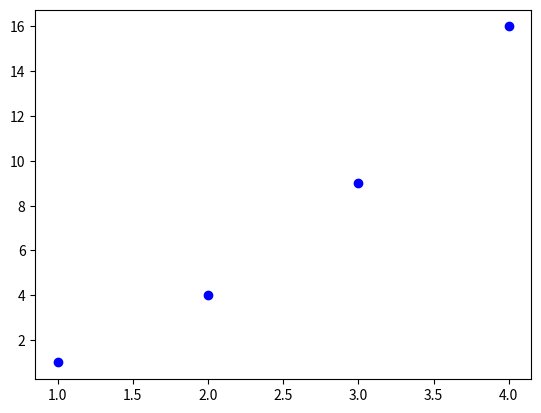

Here is the Python script that generated this plot: (Note: this script raises an exception after producing the figure.)
import matplotlib.pyplot as plt 
x=[1,2,3,4]
y=[1,4,9,16]
plt.scatter(x,y,c="blue")
plt.label("LAbel")
plt.show()